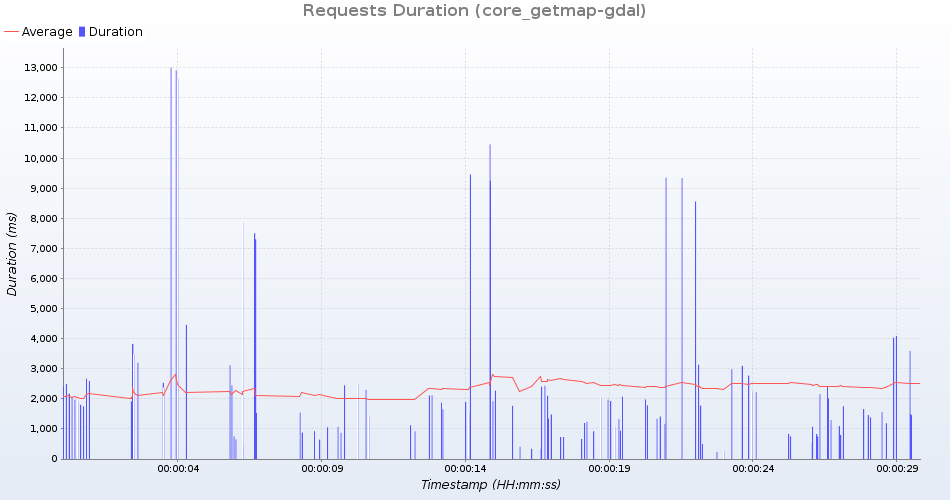

The table this chart was drawn from, first rows:
uri; count; total; min; average; max; standarddeviation; persecond; errors
GetMap /geoserver/test/wms?service=WMS&v…; 4; 5143; 1092; 1285; 1604; 204; 0; 0
GetMap /geoserver/test/wms?service=WMS&v…; 4; 4470; 731; 1117; 2060; 549; 0; 0
GetMap /geoserver/test/wms?service=WMS&v…; 4; 7576; 1337; 1894; 3201; 763; 0; 0
GetMap /geoserver/test/wms?service=WMS&v…; 4; 34032; 3594; 8508; 12636; 3230; 0; 0
GetMap /geoserver/test/wms?service=WMS&v…; 3; 1229; 238; 409; 651; 175; 0; 0
GetMap /geoserver/test/wms?service=WMS&v…; 4; 3999; 801; 999; 1342; 204; 0; 0
GetMap /geoserver/test/wms?service=WMS&v…; 4; 3807; 530; 951; 1972; 591; 0; 0
GetMap /geoserver/test/wms?service=WMS&v…; 4; 5358; 1066; 1339; 1547; 182; 0; 0
GetMap /geoserver/test/wms?service=WMS&v…; 4; 7393; 1407; 1848; 2529; 430; 0; 0
GetMap /geoserver/test/wms?service=WMS&v…; 4; 9617; 1501; 2404; 4455; 1193; 0; 0
GetMap /geoserver/test/wms?service=WMS&v…; 3; 13250; 2404; 4416; 7862; 2447; 0; 0
GetMap /geoserver/test/wms?service=WMS&v…; 4; 4610; 731; 1152; 2172; 590; 0; 0
GetMap /geoserver/test/wms?service=WMS&v…; 4; 36794; 4086; 9198; 12919; 3223; 0; 0
GetMap /geoserver/test/wms?service=WMS&v…; 4; 4933; 832; 1233; 1799; 356; 0; 0
GetMap /geoserver/test/wms?service=WMS&v…; 4; 8151; 1914; 2037; 2294; 152; 0; 0
GetMap /geoserver/test/wms?service=WMS&v…; 3; 1662; 405; 554; 753; 146; 0; 0
GetMap /geoserver/test/wms?service=WMS&v…; 4; 9347; 2064; 2336; 2671; 239; 0; 0
GetMap /geoserver/test/wms?service=WMS&v…; 4; 9760; 1751; 2440; 3827; 812; 0; 0
GetMap /geoserver/test/wms?service=WMS&v…; 4; 9980; 1456; 2495; 3134; 693; 0; 0
GetMap /geoserver/test/wms?service=WMS&v…; 4; 4289; 748; 1072; 1748; 395; 0; 0
GetMap /geoserver/test/wms?service=WMS&v…; 4; 7092; 1101; 1773; 2442; 474; 0; 0
GetMap /geoserver/test/wms?service=WMS&v…; 4; 9448; 1975; 2362; 2592; 234; 0; 0
GetMap /geoserver/test/wms?service=WMS&v…; 4; 6235; 1170; 1558; 2371; 487; 0; 0
GetMap /geoserver/test/wms?service=WMS&v…; 3; 12175; 2103; 4058; 7302; 2309; 0; 0
GetMap /geoserver/nasa/wms?service=WMS&v…; 4; 7535; 1347; 1883; 2404; 454; 0; 0
GetMap /geoserver/test/wms?service=WMS&v…; 4; 9582; 1659; 2395; 3821; 839; 0; 0
GetMap /geoserver/nasa/wms?service=WMS&v…; 4; 7739; 1478; 1934; 2494; 433; 0; 0
GetMap /geoserver/test/wms?service=WMS&v…; 4; 5236; 1056; 1309; 1913; 352; 0; 0
GetMap /geoserver/test/wms?service=WMS&v…; 3; 1093; 278; 364; 471; 80; 0; 0
GetMap /geoserver/test/wms?service=WMS&v…; 3; 13024; 2429; 4341; 7501; 2250; 0; 0
GetMap /geoserver/test/wms?service=WMS&v…; 4; 35841; 4033; 8960; 13006; 3203; 0; 0
GetMap /geoserver/test/wms?service=WMS&v…; 4; 8598; 1457; 2149; 3485; 786; 0; 0
